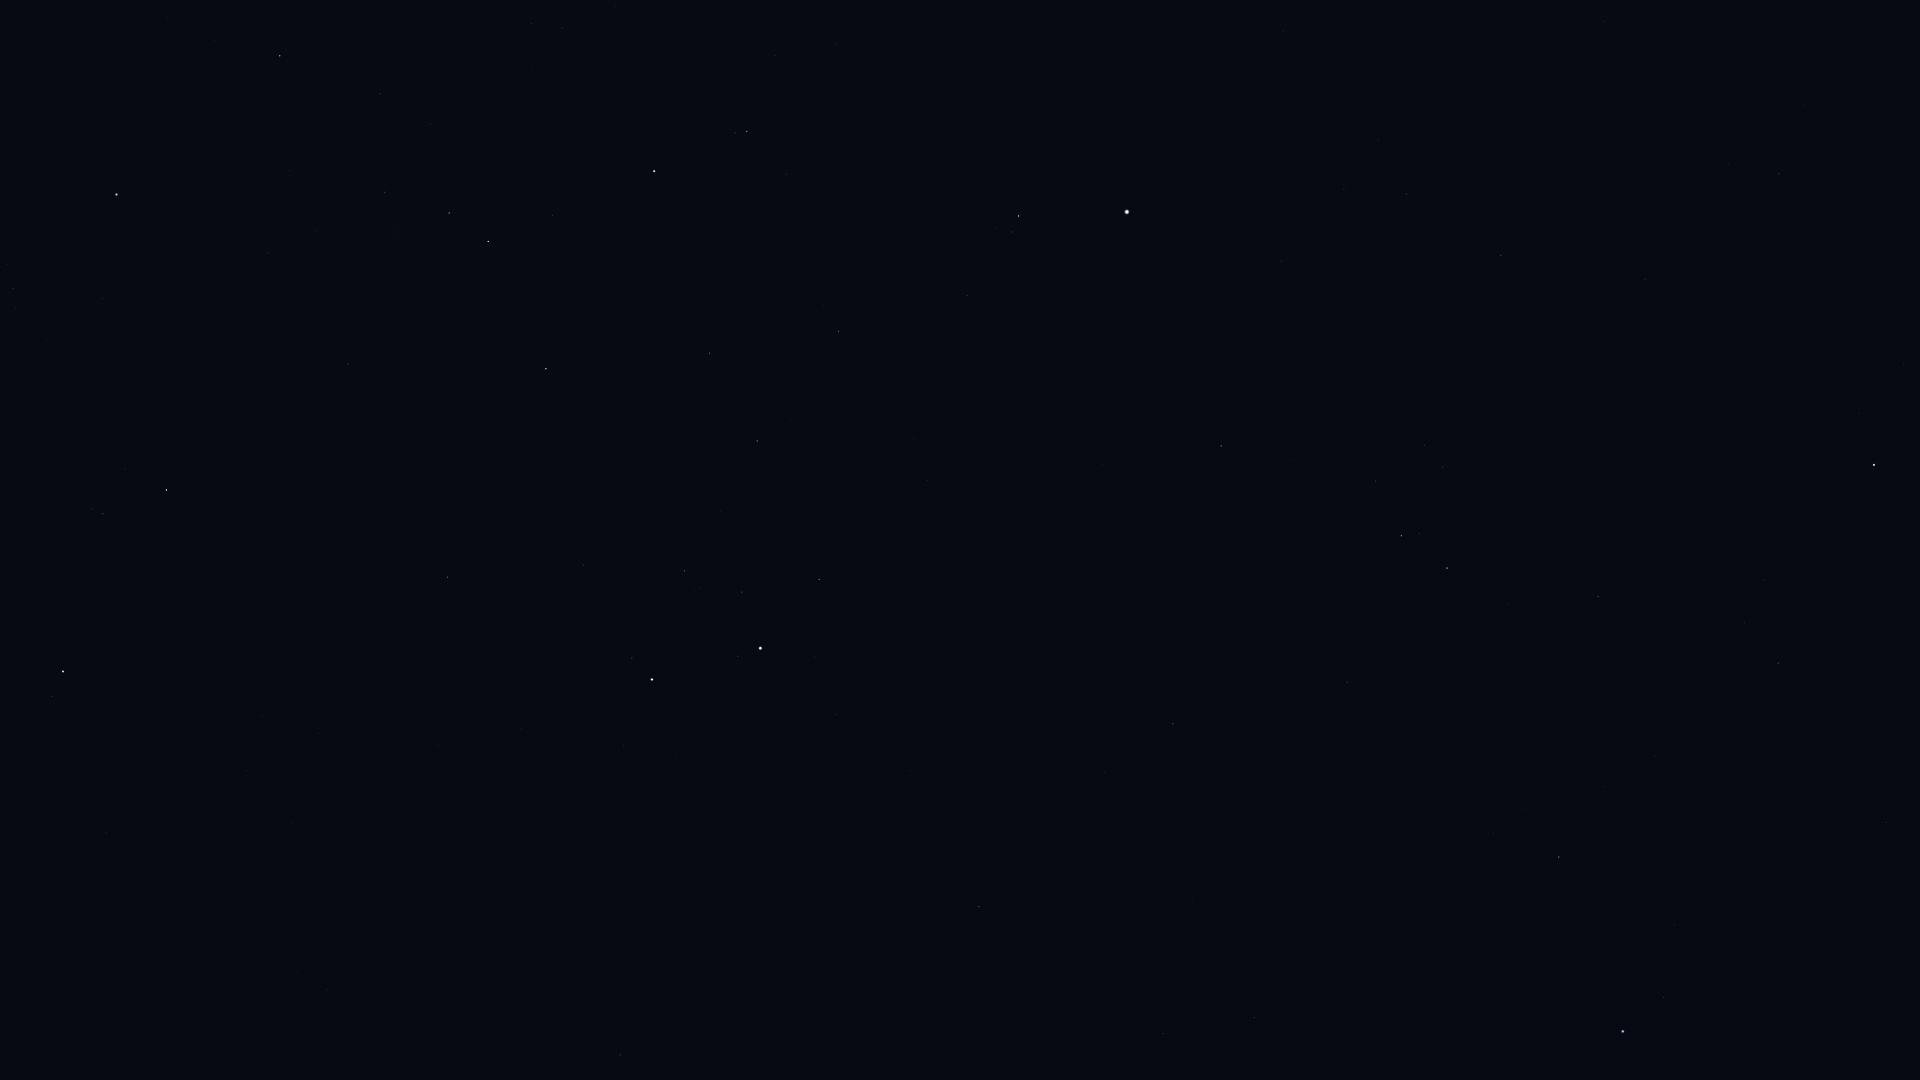

The table this chart was drawn from, first rows:
Star_ID, Name, X, Y
25428, Elnath, 116, 194
26451, Tianguan, 280, 56
27913, HIP 27913, 380, 94
28360, Menkalinan, 63, 671
28380, Mahasim, 166, 490
28716, HIP 28716, 430, 124
28734, HIP 28734, 385, 192
29038, HIP 29038, 531, 23
29426, HIP 29426, 562, 28
29434, HIP 29434, 533, 69
29655, HIP 29655, 449, 213
30343, HIP 30343, 488, 241
30665, HIP 30665, 653, 62
30860, Lucilinburhuc, 270, 610
30883, HIP 30883, 552, 215
30905, Lusitânia, 701, 29
31681, HIP 31681, 654, 171
31978, HIP 31978, 775, 55
32246, HIP 32246, 546, 369
32362, HIP 32362, 747, 131
32533, HIP 32533, 836, 45
32916, Nervia, 335, 716
33018, HIP 33018, 447, 577
34088, HIP 34088, 709, 353
34693, HIP 34693, 584, 565
35350, HIP 35350, 838, 331
35550, HIP 35550, 757, 441
36046, HIP 36046, 684, 571
36145, HIP 36145, 328, 990
36188, Gomeisa, 1019, 216
36850, Castor, 652, 679
36962, HIP 36962, 742, 592
37279, Procyon, 1127, 212
37740, HIP 37740, 819, 579
37826, Pollux, 760, 648
39211, HIP 39211, 1344, 189
39863, HIP 39863, 1406, 194
40167, Tegmine, 1051, 574
40526, Tarf, 1221, 446
40843, HIP 40843, 910, 770
40881, Piautos, 970, 718
41075, Alsciaukat, 620, 1055
42402, Minchir, 1424, 445
42446, Gakyid, 1248, 612
42556, Meleph, 1130, 728
42806, Asellus Borealis, 1105, 772
42911, Asellus Australis, 1173, 724
43109, Ashlesha, 1401, 536
43587, Copernicus, 1008, 925
43674, Stribor, 920, 1006
44066, Acubens, 1347, 682
44946, Nahn, 1192, 898
45336, HIP 45336, 1598, 597
45751, HIP 45751, 1904, 364
46390, Alphard, 1874, 465
46750, Alterf, 1254, 1017
47431, Ukdah, 1778, 663
47508, Subra, 1559, 857
48711, Bibhā, 1905, 699
49641, HIP 49641, 1886, 822
... 1 more rows
